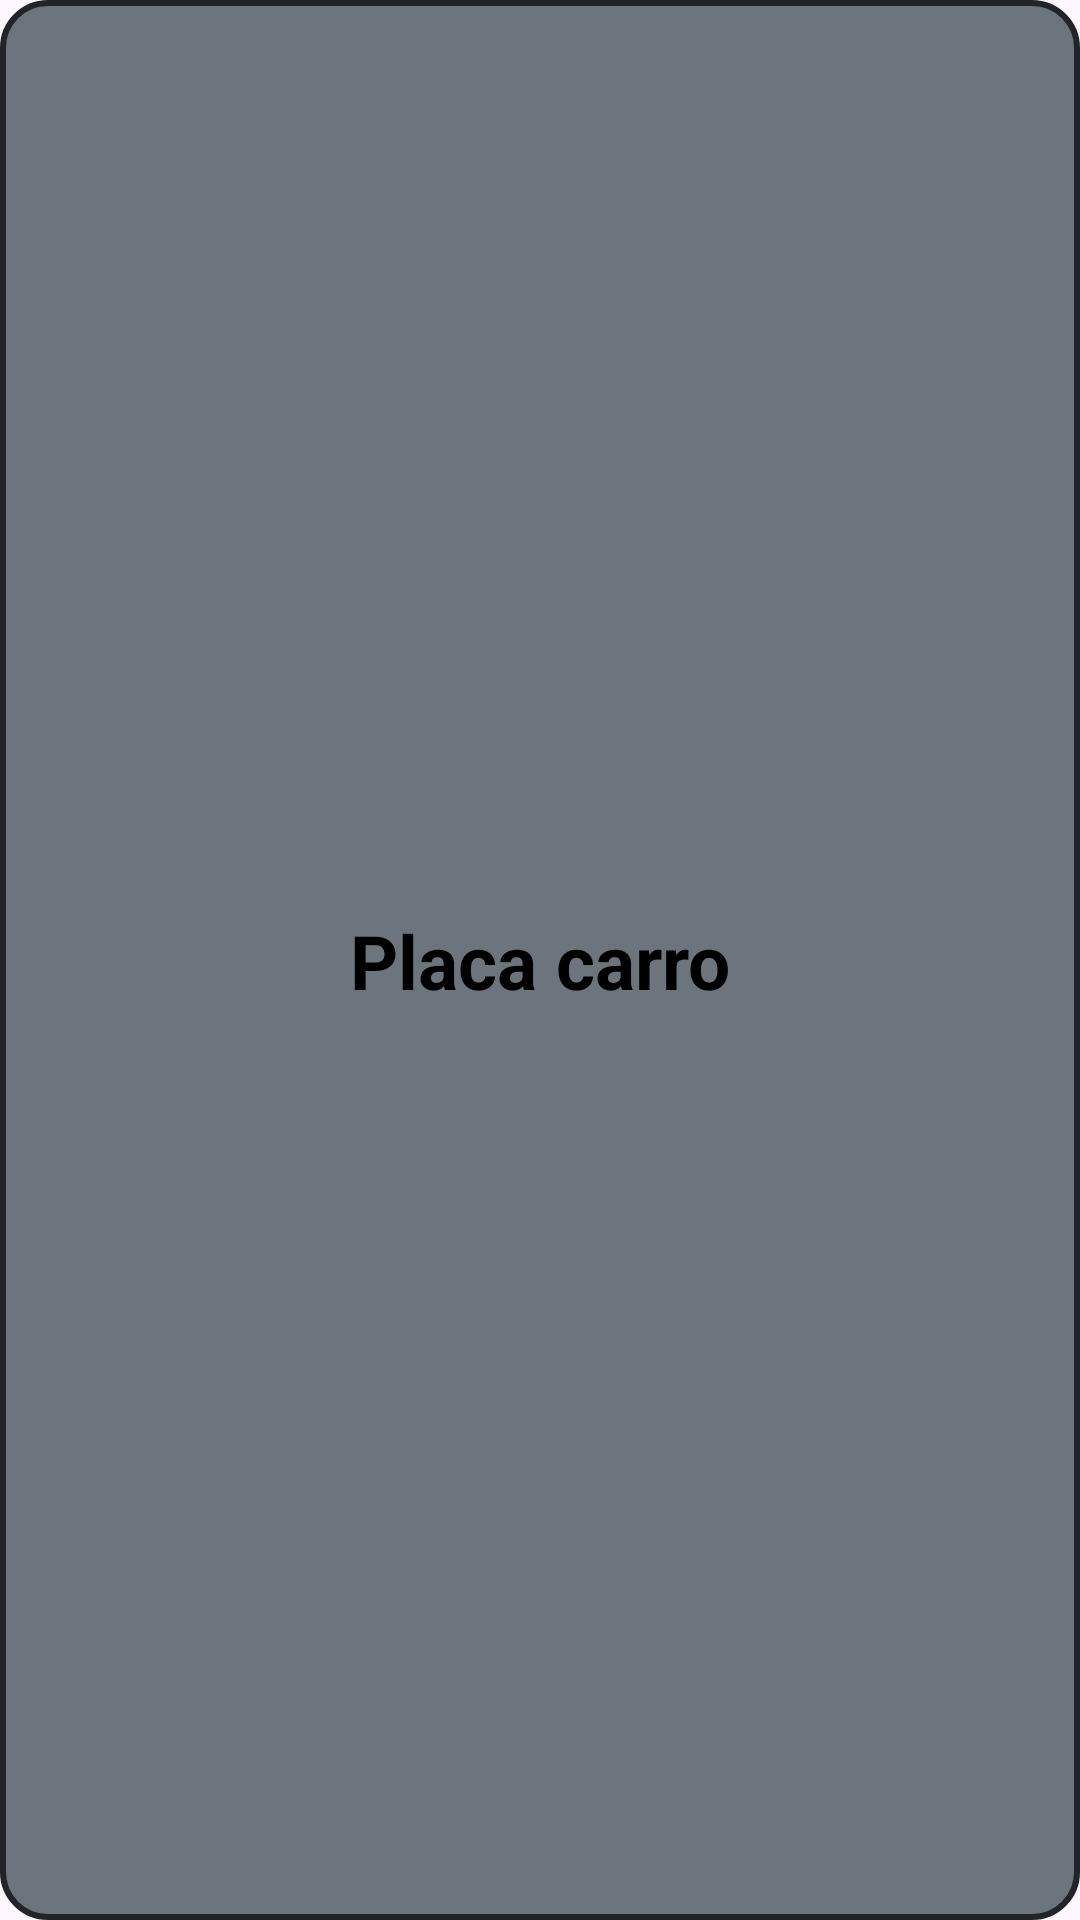

Write the Android layout XML for this screen, with the resource values it uses.
<!-- AndroidManifest.xml: application theme Theme.Sistemaestacionamento -->
<!-- res/layout/vehicle_viewholder.xml -->
<?xml version="1.0" encoding="utf-8"?>
<androidx.constraintlayout.widget.ConstraintLayout xmlns:android="http://schemas.android.com/apk/res/android"
    xmlns:app="http://schemas.android.com/apk/res-auto"
    android:layout_width="match_parent"
    android:layout_height="120dp"
    android:layout_margin="12dp"
    android:background="@drawable/list_background">

    <TextView
        android:id="@+id/textview_park_name"
        android:layout_width="wrap_content"
        android:layout_height="wrap_content"
        android:text="Placa carro"
        android:textColor="@color/black"
        android:textSize="25sp"
        android:textStyle="bold"
        app:layout_constraintBottom_toBottomOf="parent"
        app:layout_constraintEnd_toEndOf="parent"
        app:layout_constraintStart_toStartOf="parent"
        app:layout_constraintTop_toTopOf="parent" />

</androidx.constraintlayout.widget.ConstraintLayout>
<!-- resources referenced by this layout -->
<resources>
  <!-- drawable list_background (drawable) -->
  <?xml version="1.0" encoding="utf-8"?>
  <selector xmlns:android="http://schemas.android.com/apk/res/android">
  <item>
      <shape android:shape="rectangle">
          <corners android:radius="15dp" />
          <solid android:color="#6C757D" />
          <stroke android:color="#212529" android:width="2dp" />
      </shape>
  </item>
  </selector>
  <style name="Theme.Sistemaestacionamento" parent="Base.Theme.Sistemaestacionamento" />
  <style name="Base.Theme.Sistemaestacionamento" parent="Theme.Material3.DayNight.NoActionBar">
          
          
      </style>
  <!-- not gathered from this repository: default colours our renderer supplied (Android Studio template values) -->
  <color name="black">#FF000000</color>
</resources>
